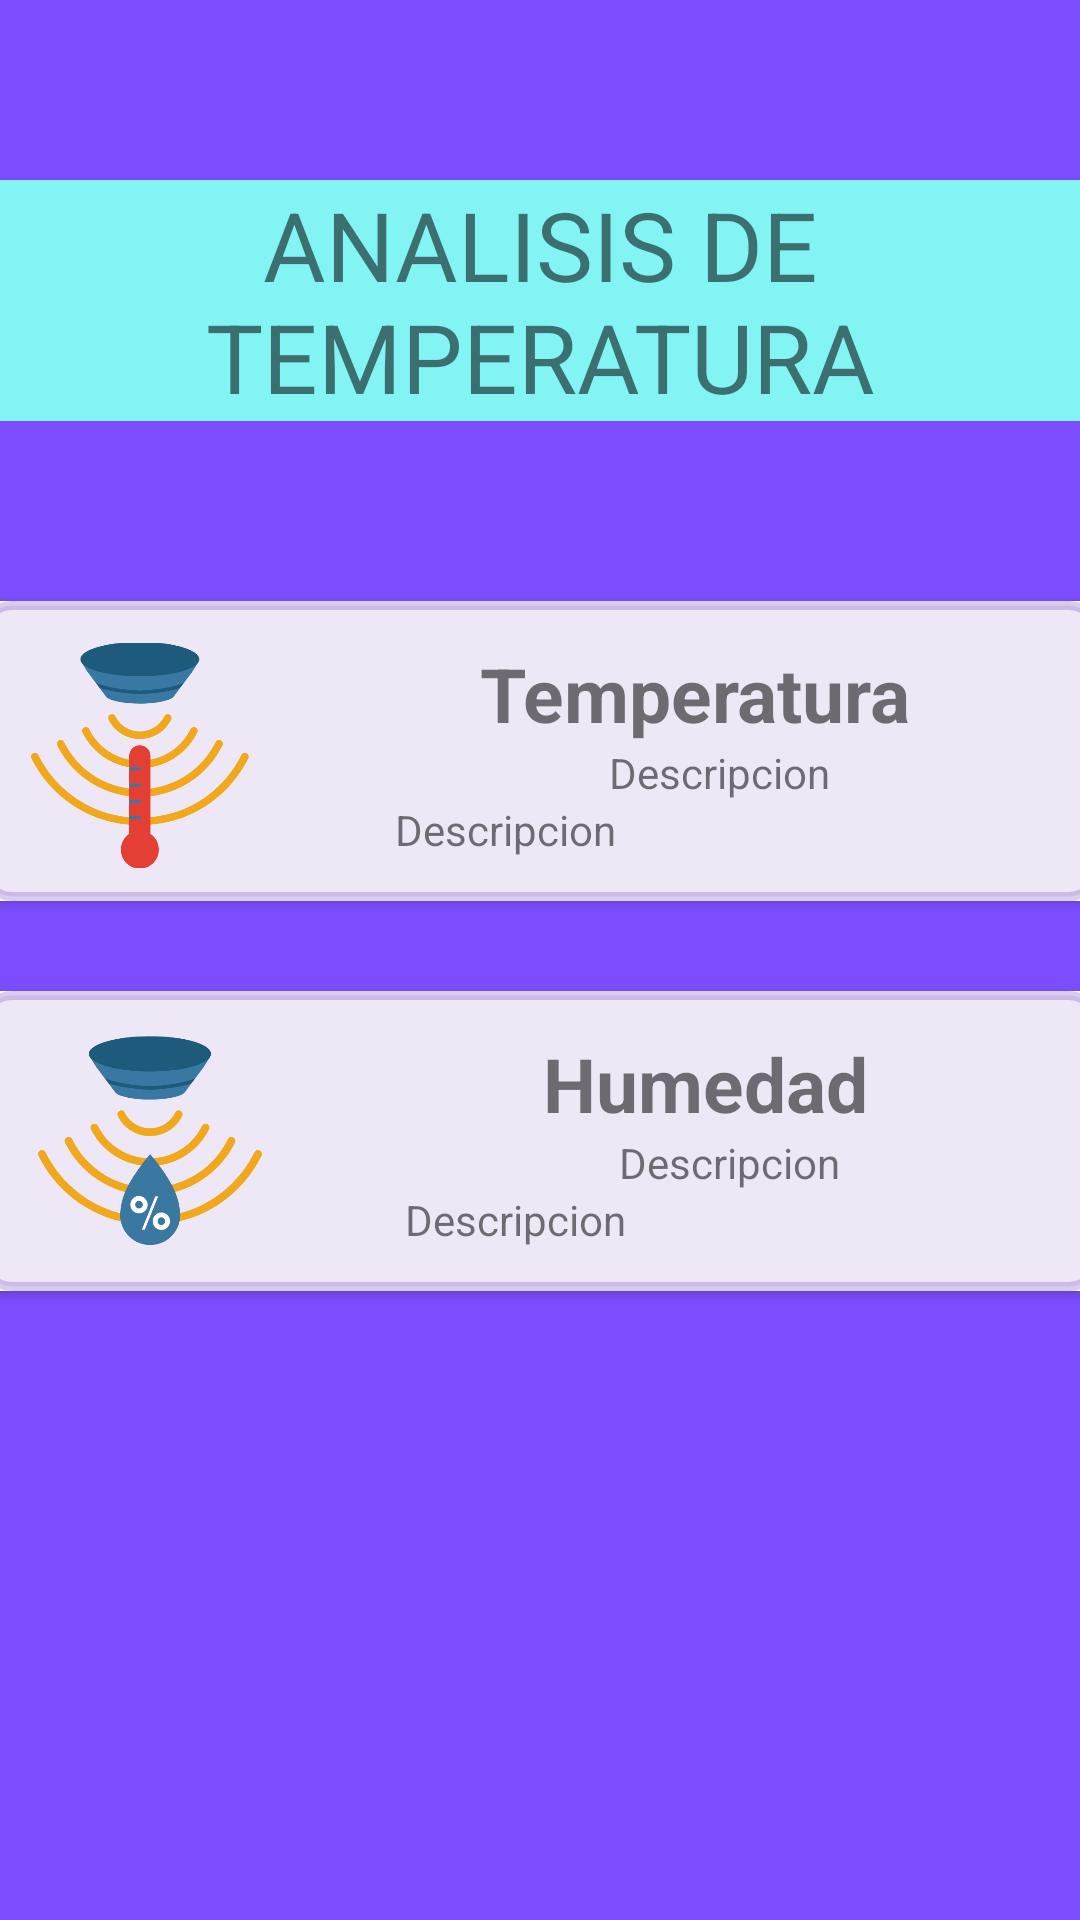

Reconstruct the res/layout file that produces this screen, plus the resources it refers to.
<!-- AndroidManifest.xml: application theme Theme.Smart_Home -->
<!-- res/layout/activity_temperatura.xml -->
<LinearLayout xmlns:android="http://schemas.android.com/apk/res/android"
    xmlns:tools="http://schemas.android.com/tools"
    xmlns:card_view="http://schemas.android.com/apk/res-auto"
    android:layout_width="match_parent"
    android:layout_height="match_parent"
    android:background="@color/md_deep_purple_A200"
    android:orientation="vertical"

    >

    
    <TextView
        android:layout_width="379dp"
        android:layout_height="wrap_content"
        android:layout_gravity="center"
        android:layout_marginTop="60dp"
        android:layout_marginBottom="30dp"
        android:background="#83F4F4"
        android:gravity="center"
        android:shadowRadius="10"
        android:text="ANALISIS DE TEMPERATURA"
        android:textSize="32dp" />

    <androidx.cardview.widget.CardView
        android:layout_width="375dp"
        android:layout_height="wrap_content"
        android:layout_marginTop="30dp"
        android:layout_gravity="center"
        android:background="@color/fui_transparent">

        <LinearLayout
            android:layout_width="match_parent"
            android:layout_height="100dp"
            android:gravity="left"
            android:orientation="horizontal"
            android:background="@drawable/esquinas_redondeadas">

            <ImageView
                android:id="@+id/idImagen"
                android:layout_width="100dp"
                android:layout_height="75dp"
                android:src="@drawable/temp"
                android:layout_marginTop="10dp"
                android:layout_marginRight="10dp"/>

            <LinearLayout
                android:layout_width="250dp"
                android:layout_height="wrap_content"
                android:layout_gravity="center"
                android:gravity="center"
                android:orientation="vertical">

                <TextView
                    android:id="@+id/idNombre"
                    android:layout_width="150dp"
                    android:layout_height="wrap_content"
                    android:gravity="center"

                    android:text="Temperatura"
                    android:textSize="25sp"
                    android:textStyle="bold" />
                <TextView
                    android:id="@+id/tv_temperatura"
                    android:layout_width="wrap_content"
                    android:layout_height="wrap_content"
                    android:layout_gravity="center"
                    android:text="Descripcion "
                    android:layout_marginLeft="10dp"/>
                <TextView
                    android:id="@+id/estadoT"
                    android:layout_width="220dp"
                    android:layout_height="wrap_content"
                    android:layout_gravity="center"
                    android:text="Descripcion "
                    android:layout_marginLeft="10dp"/>

            </LinearLayout>


        </LinearLayout>

    </androidx.cardview.widget.CardView>

    <androidx.cardview.widget.CardView
        android:layout_width="375dp"
        android:layout_height="wrap_content"
        android:gravity="center"
        android:layout_marginTop="30dp"
        android:layout_gravity="center"
        android:background="@color/fui_transparent">

        <LinearLayout
            android:layout_width="match_parent"
            android:layout_height="100dp"
            android:gravity="center"
            android:orientation="horizontal"
            android:background="@drawable/esquinas_redondeadas">

            <ImageView
                android:id="@+id/idImagen2"
                android:layout_width="100dp"
                android:layout_height="75dp"
                android:layout_gravity="center"
                android:src="@drawable/hum"
                android:layout_marginRight="10dp"/>

            <LinearLayout
                android:layout_width="250dp"
                android:layout_height="wrap_content"
                android:layout_gravity="center"
                android:gravity="center"
                android:orientation="vertical">

                <TextView
                    android:id="@+id/idNombre2"
                    android:layout_width="150dp"
                    android:layout_height="wrap_content"
                    android:gravity="center"
                    android:text="Humedad"
                    android:textSize="25sp"
                    android:textStyle="bold" />
                <TextView
                    android:id="@+id/tv_humedad"
                    android:layout_width="wrap_content"
                    android:layout_height="wrap_content"
                    android:layout_gravity="center"
                    android:text="Descripcion "
                    android:layout_marginLeft="10dp"/>
                <TextView
                    android:id="@+id/estadoH"
                    android:layout_width="220dp"
                    android:layout_height="wrap_content"
                    android:layout_gravity="center"
                    android:text="Descripcion "
                    android:layout_marginLeft="10dp"/>

            </LinearLayout>

        </LinearLayout>

    </androidx.cardview.widget.CardView>


</LinearLayout>
<!-- resources referenced by this layout -->
<resources>
  <color name="md_deep_purple_A200">#7c4dff</color>
  <!-- drawable esquinas_redondeadas (drawable) -->
  <?xml version="1.0" encoding="utf-8"?>
  <shape
      xmlns:android="http://schemas.android.com/apk/res/android"
      android:shape="rectangle">
  
      
      <solid
          android:color="@color/md_deep_purple_50" >
      </solid>
  
      
      <stroke
          android:width="3dp"
          android:color="@color/md_deep_purple_500_25" >
      </stroke>
  
      
      <padding
          android:left="4dp"
          android:top="4dp"
          android:right="4dp"
          android:bottom="4dp"    >
      </padding>
  
      
      <corners
          android:radius="10dp"   >
      </corners>
  
  </shape>
  <!-- drawable hum: png bitmap (drawable, 36806 bytes) -->
  <!-- drawable temp: png bitmap (drawable, 30923 bytes) -->
  <style name="Theme.Smart_Home" parent="Theme.MaterialComponents.DayNight.DarkActionBar">
          
          <item name="colorPrimary">@color/purple_500</item>
          <item name="colorPrimaryVariant">@color/purple_700</item>
          <item name="colorOnPrimary">@color/white</item>
          
          <item name="colorSecondary">@color/teal_200</item>
          <item name="colorSecondaryVariant">@color/teal_700</item>
          <item name="colorOnSecondary">@color/black</item>
          
          <item name="android:statusBarColor" tools:targetApi="l">?attr/colorPrimaryVariant</item>
          
      </style>
  <color name="md_deep_purple_50">#ede7f6</color>
  <color name="md_deep_purple_500_25">#40673ab7</color>
  <color name="purple_500">#FF6200EE</color>
  <color name="purple_700">#FF3700B3</color>
  <color name="white">#FFFFFFFF</color>
  <color name="teal_200">#FF03DAC5</color>
  <color name="teal_700">#FF018786</color>
  <color name="black">#FF000000</color>
</resources>
